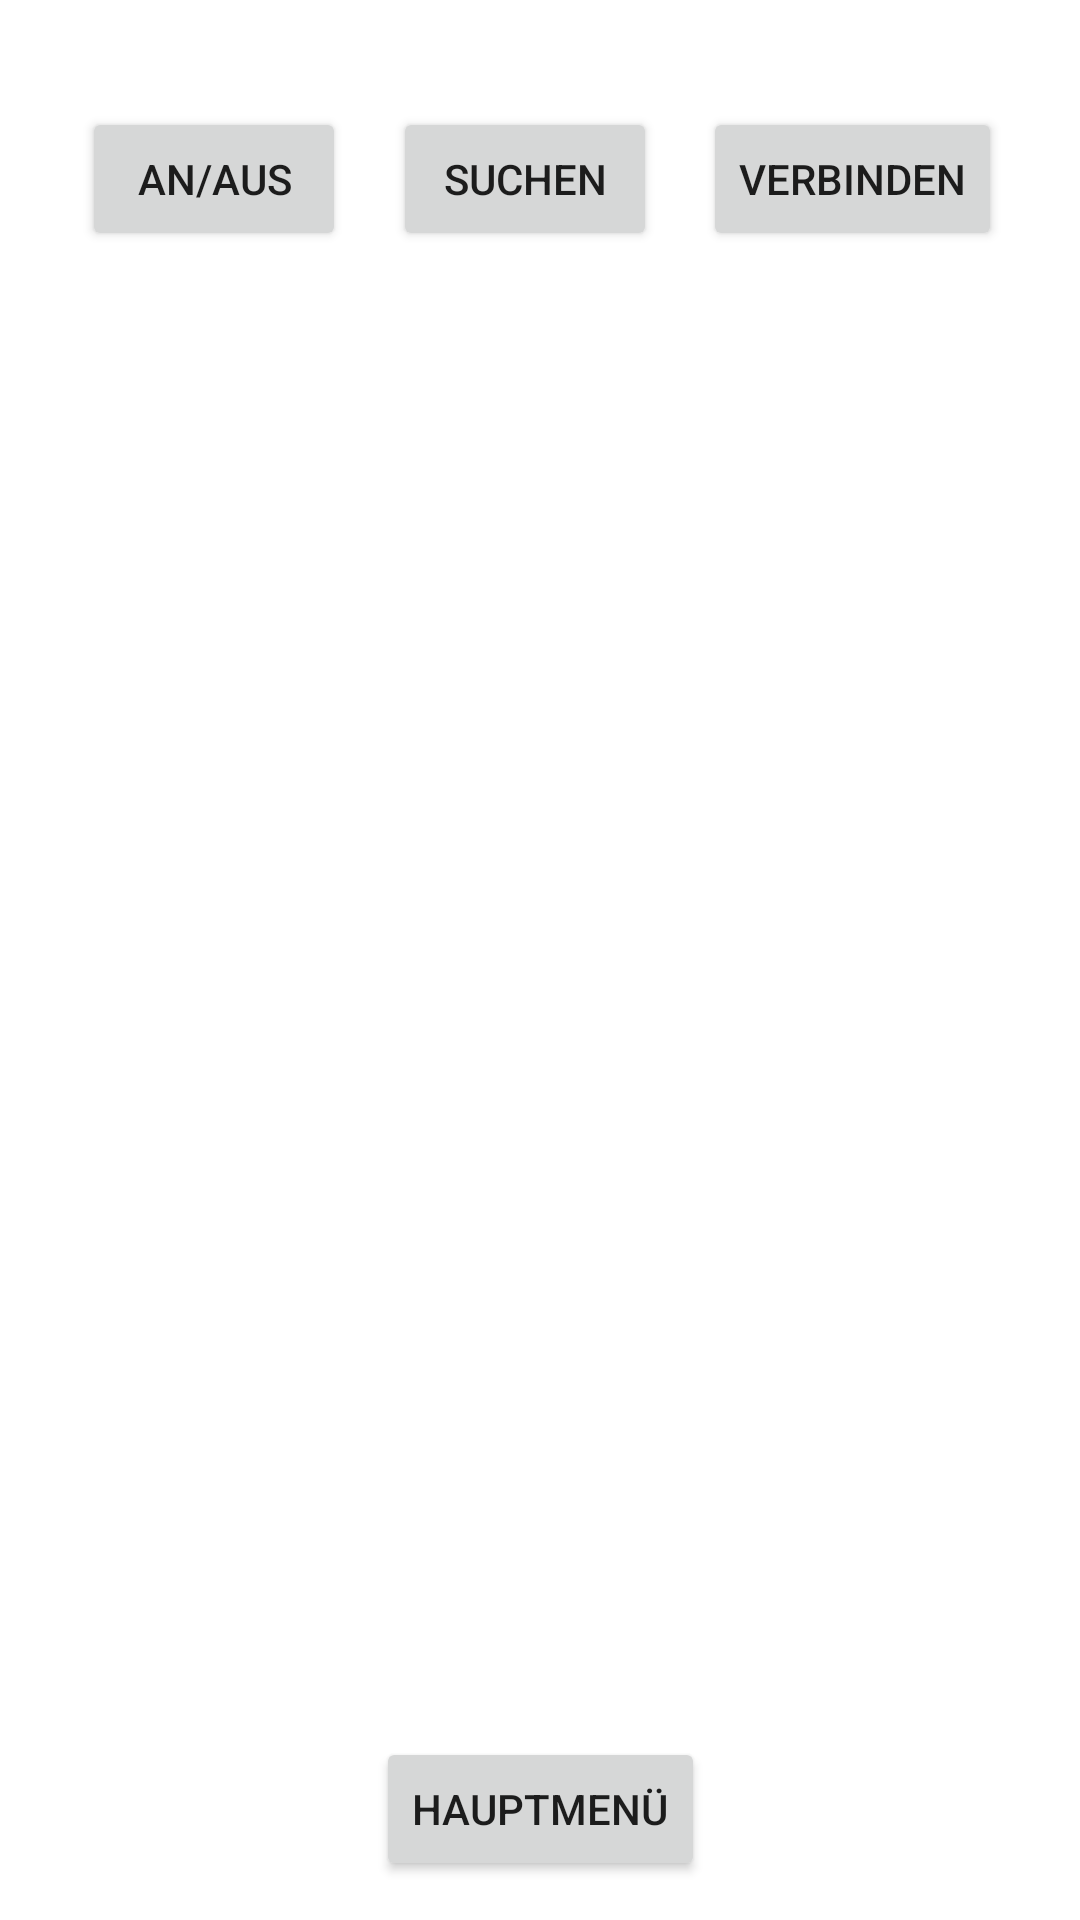

Android layout source for this screen:
<!-- AndroidManifest.xml: application theme Theme.BTSchach -->
<!-- res/layout/connect_screen.xml -->
<?xml version="1.0" encoding="utf-8"?>
<androidx.constraintlayout.widget.ConstraintLayout xmlns:android="http://schemas.android.com/apk/res/android"
    xmlns:app="http://schemas.android.com/apk/res-auto"
    xmlns:tools="http://schemas.android.com/tools"
    android:layout_width="match_parent"
    android:layout_height="match_parent"
    android:id="@+id/connectScreenLayout"
    tools:context=".viewController.NewGameActivity">

    <Button
        android:id="@+id/buttonBTOnOff"
        android:layout_width="wrap_content"
        android:layout_height="wrap_content"
        android:onClick="buttonBluetoothOnOff"
        android:text="@string/button_on_off"
        app:layout_constraintBottom_toBottomOf="parent"
        app:layout_constraintEnd_toEndOf="parent"
        app:layout_constraintHorizontal_bias="0.1"
        app:layout_constraintStart_toStartOf="parent"
        app:layout_constraintTop_toTopOf="parent"
        app:layout_constraintVertical_bias="0.06" />

    <Button
        android:id="@+id/buttonBTDiscover"
        android:layout_width="wrap_content"
        android:layout_height="wrap_content"
        android:onClick="buttonBluetoothDiscover"
        android:text="@string/button_discover"
        app:layout_constraintBottom_toBottomOf="parent"
        app:layout_constraintEnd_toStartOf="@+id/buttonBTConnect"
        app:layout_constraintStart_toEndOf="@+id/buttonBTOnOff"
        app:layout_constraintTop_toTopOf="parent"
        app:layout_constraintVertical_bias="0.06" />

    <ListView
        android:id="@+id/lvNewDevices1"
        android:layout_width="match_parent"
        android:layout_height="450dp"
        android:layout_marginTop="32dp"
        app:layout_constraintBottom_toBottomOf="parent"
        app:layout_constraintEnd_toEndOf="parent"
        app:layout_constraintHorizontal_bias="0.0"
        app:layout_constraintStart_toStartOf="parent"
        app:layout_constraintTop_toBottomOf="@+id/buttonBTDiscover"
        app:layout_constraintVertical_bias="0.006" />

    <Button
        android:id="@+id/buttonBTConnect"
        android:layout_width="wrap_content"
        android:layout_height="wrap_content"
        android:onClick="buttonBluetoothConnect"
        android:text="@string/button_connect"
        app:layout_constraintBottom_toBottomOf="parent"
        app:layout_constraintEnd_toEndOf="parent"
        app:layout_constraintHorizontal_bias="0.9"
        app:layout_constraintStart_toStartOf="parent"
        app:layout_constraintTop_toTopOf="parent"
        app:layout_constraintVertical_bias="0.06" />

    <Button
        android:id="@+id/button11"
        android:layout_width="wrap_content"
        android:layout_height="wrap_content"
        android:onClick="buttonMainMenu"
        android:text="@string/button_back_to_main"
        app:layout_constraintBottom_toBottomOf="parent"
        app:layout_constraintEnd_toEndOf="parent"
        app:layout_constraintStart_toStartOf="parent"
        app:layout_constraintTop_toBottomOf="@+id/lvNewDevices1" />

</androidx.constraintlayout.widget.ConstraintLayout>
<!-- resources referenced by this layout -->
<resources>
  <string name="button_back_to_main">Hauptmenü</string>
  <string name="button_connect">Verbinden</string>
  <string name="button_discover">Suchen</string>
  <string name="button_on_off">An/Aus</string>
  <style name="Theme.BTSchach" parent="Theme.MaterialComponents.Light.NoActionBar">
          
          <item name="colorPrimary">@color/black</item>
          <item name="colorPrimaryVariant">@color/red_variant</item>
          <item name="colorOnPrimary">@color/red</item>
          
          <item name="colorSecondary">@color/teal_200</item>
          <item name="colorSecondaryVariant">@color/teal_700</item>
          <item name="colorOnSecondary">@color/black</item>
          
          <item name="android:statusBarColor" tools:targetApi="l">?attr/colorPrimaryVariant</item>
          
      </style>
  <color name="black">#FF000000</color>
  <color name="red_variant">#B34646</color>
  <color name="red">#FC2727</color>
  <color name="teal_200">#FF03DAC5</color>
  <color name="teal_700">#FF018786</color>
</resources>
